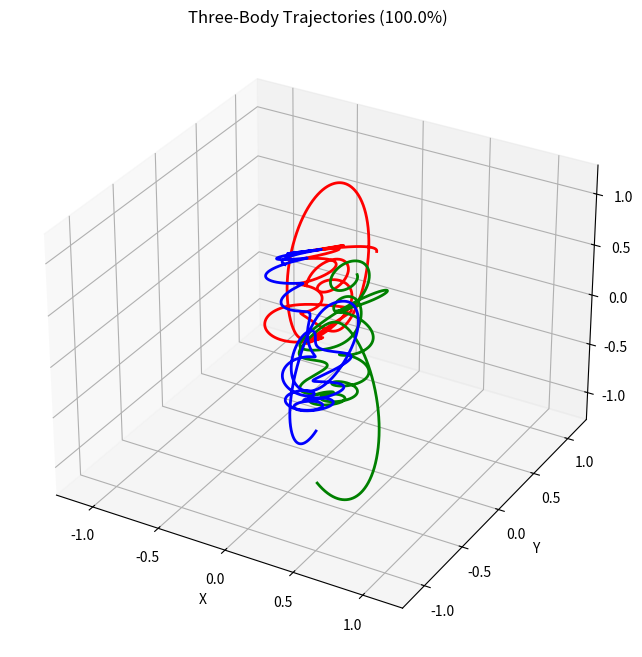
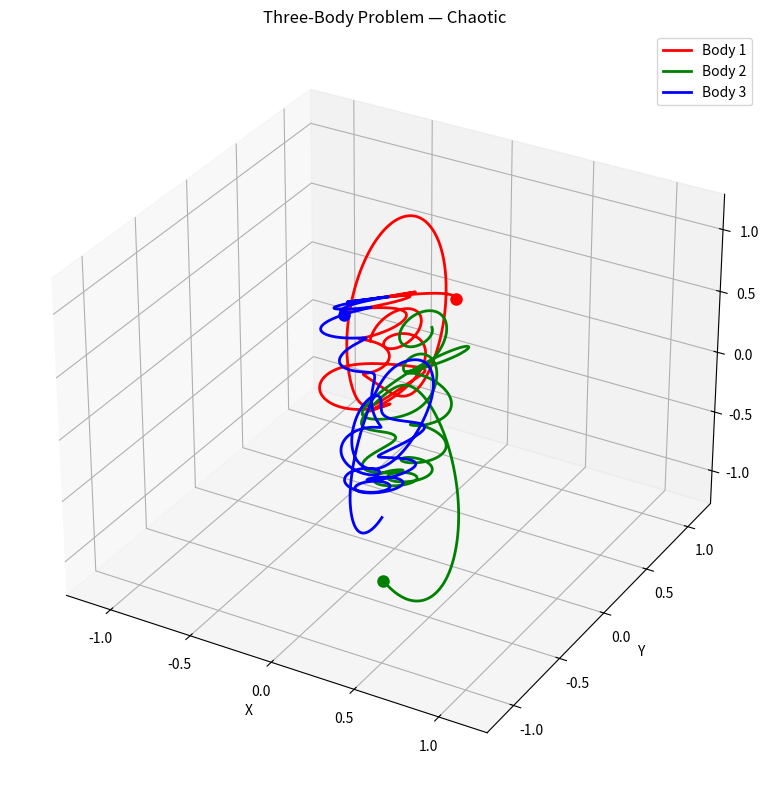
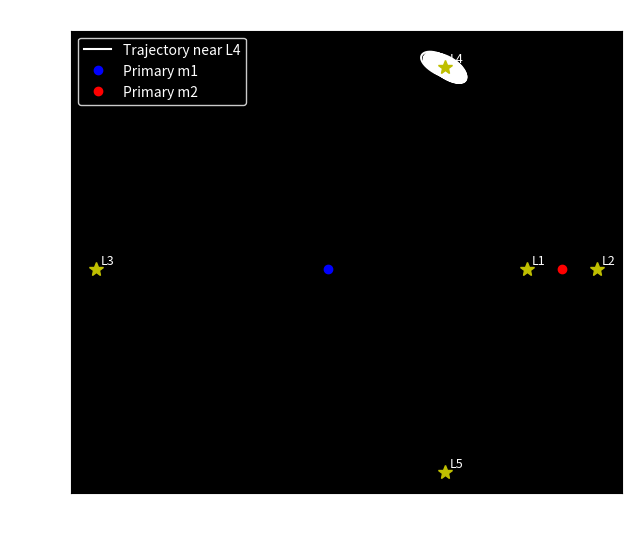
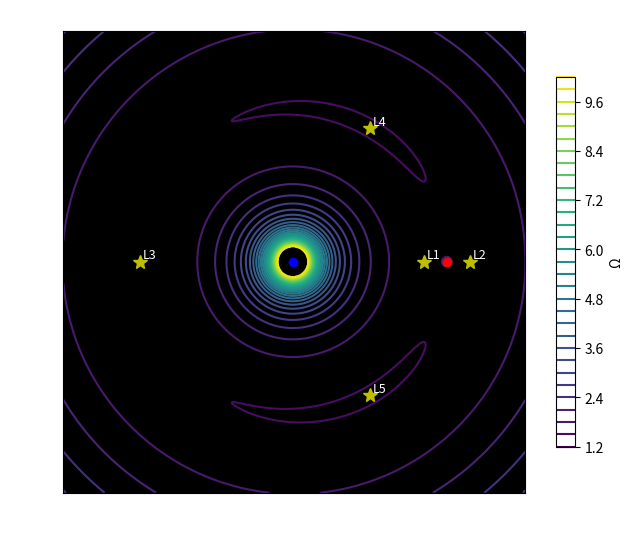

The matplotlib source for these figures, in order:
import numpy as np
import matplotlib.pyplot as plt
from matplotlib.animation import FuncAnimation

G = 1.0
dt = 0.004
total_time = 20.0
num_steps = int(total_time / dt)

# ─── General Three-Body: Scenarios ───────────────────────────────────────────

def initialize_bodies(scenario="figure-eight"):
    if scenario == "figure-eight":
        positions = np.array([
            [-0.97000436,  0.24308753, 0],
            [ 0.0,         0.0,        0],
            [ 0.97000436, -0.24308753, 0]
        ], dtype=float)
        velocities = np.array([
            [ 0.466203685,  0.43236573, 0],
            [-0.93240737,  -0.86473146, 0],
            [ 0.466203685,  0.43236573, 0]
        ], dtype=float)
        masses = np.array([1.0, 1.0, 1.0])

    elif scenario == "lagrange":
        R, m = 1.0, 1.0
        positions = np.array([
            [R, 0, 0],
            [R * np.cos(2*np.pi/3), R * np.sin(2*np.pi/3), 0],
            [R * np.cos(4*np.pi/3), R * np.sin(4*np.pi/3), 0]
        ])
        omega = np.sqrt(G * m / R**3)
        velocities = np.array([omega * np.array([-p[1], p[0], 0]) for p in positions])
        masses = np.array([m, m, m])

    elif scenario == "euler":
        m1, m2, m3 = 1.0, 2.0, 3.0
        masses = np.array([m1, m2, m3])
        positions = np.array([[-1.5, 0.0, 0.0], [0.0, 0.0, 0.0], [1.5, 0.0, 0.0]])
        total_mass = np.sum(masses)
        positions[:, 0] -= np.dot(masses, positions[:, 0]) / total_mass
        r = np.linalg.norm(positions, axis=1)
        omega = np.sqrt(G * total_mass / np.sum(masses * r**2))
        velocities = np.array([[0.0, omega * p[0], 0.0] for p in positions])

    elif scenario == "circular":
        positions = np.array([[1.0, 0.0, 0.0], [-0.5, 0.0, 0.0], [0.0, 1.0, 0.0]], dtype=float)
        velocities = np.array([[0.0, 0.7, 0.0], [0.0, -0.8, 0.0], [0.6, 0.0, 0.0]])
        masses = np.array([1.0, 1.5, 0.8])

    elif scenario == "chaotic":
        np.random.seed(42)
        positions = np.random.uniform(-1, 0.9, size=(3, 3))
        velocities = np.random.uniform(-0.5, 0.5, size=(3, 3))
        masses = np.array([1.0, 1.0, 1.0])
        positions -= np.sum(positions.T * masses, axis=1) / np.sum(masses)
        velocities -= np.sum(masses[:, np.newaxis] * velocities, axis=0) / np.sum(masses)

    else:
        raise ValueError(f"Unknown scenario: {scenario}")

    return positions, velocities, masses


def calculate_acceleration(positions, masses):
    acc = np.zeros_like(positions)
    for i in range(len(masses)):
        for j in range(len(masses)):
            if i != j:
                r_ij = positions[j] - positions[i]
                r = np.linalg.norm(r_ij)
                if r > 1e-10:
                    acc[i] += G * masses[j] * r_ij / r**3
    return acc


def velocity_verlet_step(positions, velocities, masses, dt):
    acc = calculate_acceleration(positions, masses)
    pos_new = positions + velocities * dt + 0.5 * acc * dt**2
    acc_new = calculate_acceleration(pos_new, masses)
    vel_new = velocities + 0.5 * (acc + acc_new) * dt
    return pos_new, vel_new


def run_simulation(scenario="figure-eight"):
    positions, velocities, masses = initialize_bodies(scenario)
    num_bodies = len(masses)
    trajectory = np.zeros((num_steps, num_bodies, 3))
    trajectory[0] = positions.copy()
    for step in range(1, num_steps):
        positions, velocities = velocity_verlet_step(positions, velocities, masses, dt)
        trajectory[step] = positions.copy()
    return trajectory


def create_animation(trajectory, filename='three_body_animation.gif'):
    fig = plt.figure(figsize=(10, 8))
    ax = fig.add_subplot(111, projection='3d')
    max_range = np.max(np.abs(trajectory))
    ax.set_xlim(-max_range, max_range)
    ax.set_ylim(-max_range, max_range)
    ax.set_zlim(-max_range, max_range)
    ax.set_xlabel('X'); ax.set_ylabel('Y'); ax.set_zlabel('Z')
    ax.set_title('Three-Body Problem Trajectories')

    colors = ['r', 'g', 'b']
    lines = [ax.plot([], [], [], '-', lw=2, color=c)[0] for c in colors]

    def init():
        for line in lines:
            line.set_data([], [])
            line.set_3d_properties([])
        return lines

    def animate(i):
        frame = min(int((i / 100) * len(trajectory)), len(trajectory) - 1)
        for j, line in enumerate(lines):
            line.set_data(trajectory[:frame+1, j, 0], trajectory[:frame+1, j, 1])
            line.set_3d_properties(trajectory[:frame+1, j, 2])
        ax.set_title(f'Three-Body Trajectories ({(frame / len(trajectory)) * 100:.1f}%)')
        return lines

    anim = FuncAnimation(fig, animate, init_func=init, frames=101, interval=50, blit=True)
    print(f"Saving animation to {filename}...")
    anim.save(filename, writer='pillow', fps=20)
    print(f"Saved to {filename}")
    return anim


def compute_energy(positions, velocities, masses):
    KE = 0.5 * np.sum(masses[:, np.newaxis] * velocities**2)
    PE = sum(
        -G * masses[i] * masses[j] / np.linalg.norm(positions[i] - positions[j])
        for i in range(len(masses)) for j in range(i+1, len(masses))
    )
    return KE + PE


# ─── Restricted Three-Body (CR3BP) ───────────────────────────────────────────

def lagrange_points(mu):
    return {
        'L1': ((1 - mu) - (mu / (3 * (1 - mu)))**(1/3), 0),
        'L2': ((1 - mu) + (mu / (3 * (1 - mu)))**(1/3), 0),
        'L3': (-(1 + (5 * mu) / 12), 0),
        'L4': (0.5 - mu,  np.sqrt(3)/2),
        'L5': (0.5 - mu, -np.sqrt(3)/2),
    }


def cr3bp_acceleration(x, y, vx, vy, mu):
    r1 = np.sqrt((x + mu)**2 + y**2)
    r2 = np.sqrt((x - 1 + mu)**2 + y**2)
    ax = 2*vy + x - (1 - mu)*(x + mu)/r1**3 - mu*(x - 1 + mu)/r2**3
    ay = -2*vx + y - (1 - mu)*y/r1**3 - mu*y/r2**3
    return ax, ay


def effective_potential(x, y, mu):
    r1 = np.sqrt((x + mu)**2 + y**2)
    r2 = np.sqrt((x - 1 + mu)**2 + y**2)
    return 0.5*(x**2 + y**2) + (1 - mu)/r1 + mu/r2


def simulate_cr3bp(mu, point_name, perturbation=0.001, dt=0.001, T=500):
    N = int(T / dt)
    pts = lagrange_points(mu)
    x, y = pts[point_name]
    x += perturbation; y += perturbation
    vx = vy = 0.0
    ax, ay = cr3bp_acceleration(x, y, vx, vy, mu)

    trajectory = np.zeros((N, 2))
    trajectory[0] = [x, y]

    for i in range(1, N):
        x_new = x + vx*dt + 0.5*ax*dt**2
        y_new = y + vy*dt + 0.5*ay*dt**2
        ax_new, ay_new = cr3bp_acceleration(x_new, y_new, vx, vy, mu)
        vx += 0.5*(ax + ax_new)*dt
        vy += 0.5*(ay + ay_new)*dt
        x, y, ax, ay = x_new, y_new, ax_new, ay_new
        trajectory[i] = [x, y]

    return trajectory, pts


def plot_cr3bp(mu, point_name, trajectory, pts):
    fig, ax = plt.subplots(figsize=(8, 6))
    ax.set_facecolor('black')
    ax.plot(trajectory[:, 0], trajectory[:, 1], 'white', lw=1.5, label=f'Trajectory near {point_name}')
    ax.plot(-mu, 0, 'bo', label='Primary m1')
    ax.plot(1 - mu, 0, 'ro', label='Primary m2')
    for name, coord in pts.items():
        ax.plot(*coord, 'y*', markersize=10)
        ax.text(coord[0] + 0.02, coord[1] + 0.02, name, color='white', fontsize=9)
    ax.set_title(f'CR3BP Trajectory near {point_name}', color='white')
    ax.set_xlabel('x', color='white'); ax.set_ylabel('y', color='white')
    ax.tick_params(colors='white')
    ax.set_aspect('equal')
    ax.legend(facecolor='black', edgecolor='white', labelcolor='white')
    plt.show()


def plot_effective_potential(mu):
    x_vals = np.linspace(-1.5, 1.5, 500)
    y_vals = np.linspace(-1.5, 1.5, 500)
    X, Y = np.meshgrid(x_vals, y_vals)
    with np.errstate(divide='ignore', invalid='ignore'):
        Z = effective_potential(X, Y, mu)
        Z[np.isnan(Z)] = np.inf
        Z[Z > 10] = 10

    pts = lagrange_points(mu)
    fig, ax = plt.subplots(figsize=(8, 6))
    ax.set_facecolor('black')
    contour = ax.contour(X, Y, Z, levels=30, cmap='viridis')
    ax.plot(-mu, 0, 'bo', label='Primary m1')
    ax.plot(1 - mu, 0, 'ro', label='Primary m2')
    for name, coord in pts.items():
        ax.plot(*coord, 'y*', markersize=10)
        ax.text(coord[0] + 0.02, coord[1] + 0.02, name, color='white', fontsize=9)
    ax.set_title('Effective Potential (Ω) in the Rotating Frame', color='white')
    ax.set_xlabel('x', color='white'); ax.set_ylabel('y', color='white')
    ax.tick_params(colors='white')
    ax.set_aspect('equal')
    fig.colorbar(contour, ax=ax, label='Ω', shrink=0.8)
    plt.show()


# ─── Main ─────────────────────────────────────────────────────────────────────

if __name__ == "__main__":
    # General three-body simulation
    scenario = "chaotic"
    time_map = {"figure-eight": 20.0, "lagrange": 200.0, "euler": 50.0}
    total_time = time_map.get(scenario, 10.0)
    num_steps = int(total_time / dt)

    print(f"Running general three-body: {scenario}")
    trajectory = run_simulation(scenario)
    print(f"Simulation done: {len(trajectory)} steps")

    animation = create_animation(trajectory)

    positions, velocities, masses = initialize_bodies(scenario)
    E0 = compute_energy(positions, velocities, masses)

    for _ in range(num_steps):
        positions, velocities = velocity_verlet_step(positions, velocities, masses, dt)
    Ef = compute_energy(positions, velocities, masses)

    print(f"Initial energy: {E0:.6f}")
    print(f"Final energy:   {Ef:.6f}")
    print(f"Energy drift:   {(Ef - E0)/E0 * 100:.6f}%")

    fig = plt.figure(figsize=(10, 8))
    ax = fig.add_subplot(111, projection='3d')
    max_range = np.max(np.abs(trajectory))
    ax.set_xlim(-max_range, max_range)
    ax.set_ylim(-max_range, max_range)
    ax.set_zlim(-max_range, max_range)
    ax.set_xlabel('X'); ax.set_ylabel('Y'); ax.set_zlabel('Z')
    ax.set_title(f'Three-Body Problem — {scenario.title()}')
    colors = ['r', 'g', 'b']
    for i in range(3):
        ax.plot(trajectory[:, i, 0], trajectory[:, i, 1], trajectory[:, i, 2],
                '-', color=colors[i], lw=2, label=f'Body {i+1}')
        ax.plot(trajectory[0, i, 0], trajectory[0, i, 1], trajectory[0, i, 2],
                'o', color=colors[i], markersize=8)
    ax.legend()
    plt.tight_layout()
    plt.savefig(f"three_body_{scenario}_trajectories.png", dpi=300)
    plt.show()

    # Restricted three-body (CR3BP)
    mu = 0.01
    selected_point = 'L4'

    print(f"\nRunning CR3BP near {selected_point}")
    traj, pts = simulate_cr3bp(mu, selected_point)
    plot_cr3bp(mu, selected_point, traj, pts)
    plot_effective_potential(mu)
